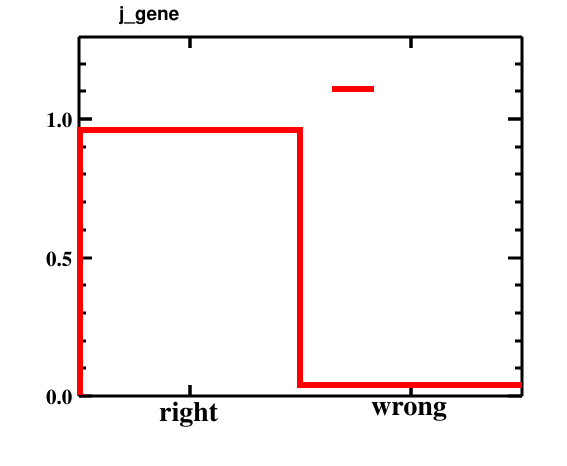

The table this chart was drawn from, first rows:
bin_low_edge, contents, xtitle, binlabel
-1.5, 0.0, , 
-0.5, 0.9591, , right
0.5, 0.0409, , wrong
1.5, 0.0, , 
